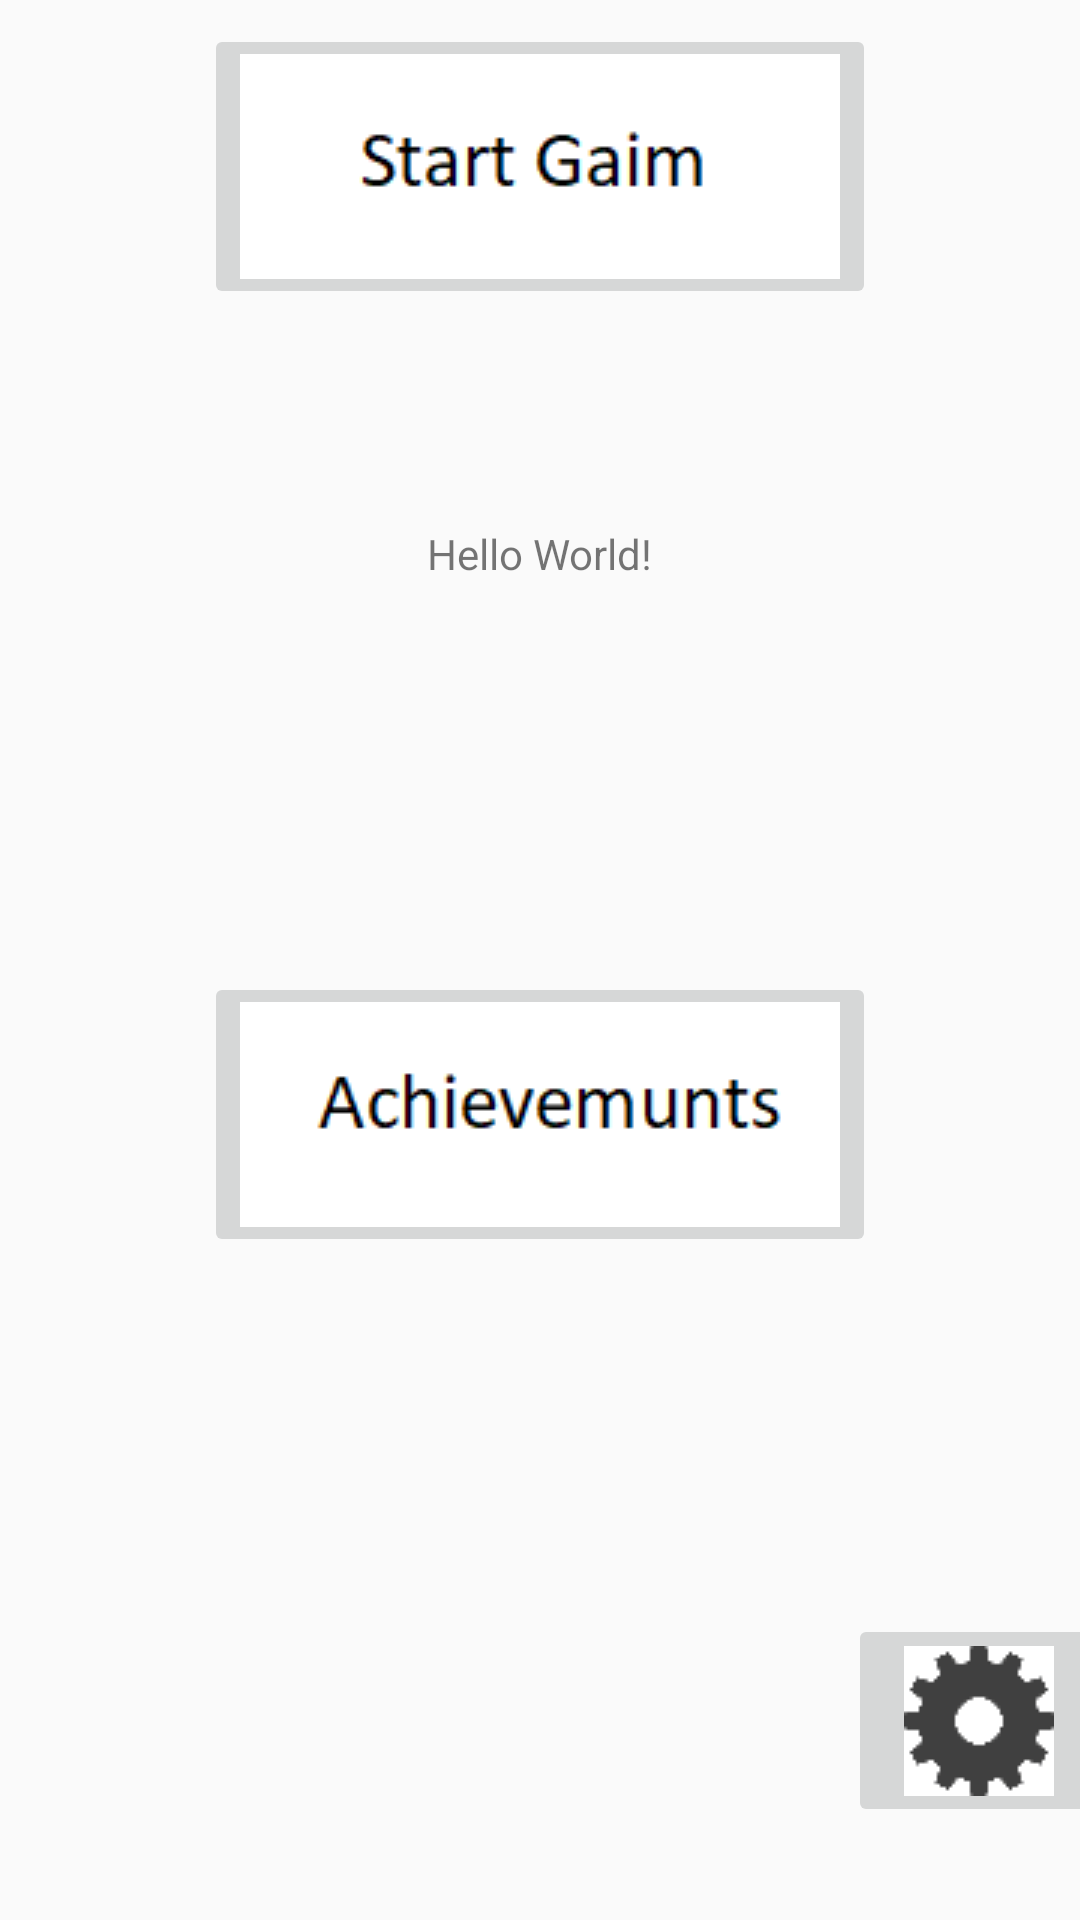

Layout XML and referenced resources for this Android screen:
<!-- AndroidManifest.xml: application theme AppTheme -->
<!-- res/layout/activity_main.xml -->
<?xml version="1.0" encoding="utf-8"?>
<android.support.constraint.ConstraintLayout xmlns:android="http://schemas.android.com/apk/res/android"
    xmlns:app="http://schemas.android.com/apk/res-auto"
    xmlns:tools="http://schemas.android.com/tools"
    android:layout_width="match_parent"
    android:layout_height="match_parent"
    tools:context=".MainActivity">

    <TextView
        android:id="@+id/textView"
        android:layout_width="wrap_content"
        android:layout_height="wrap_content"
        android:text="Hello World!"
        app:layout_constraintBottom_toBottomOf="parent"
        app:layout_constraintLeft_toLeftOf="parent"
        app:layout_constraintRight_toRightOf="parent"
        app:layout_constraintTop_toTopOf="parent"
        app:layout_constraintVertical_bias="0.282" />

    <ImageButton
        android:id="@+id/button_achievements"
        android:layout_width="wrap_content"
        android:layout_height="wrap_content"
        android:layout_marginBottom="8dp"
        android:layout_marginEnd="8dp"
        android:layout_marginLeft="8dp"
        android:layout_marginRight="8dp"
        android:layout_marginStart="8dp"
        android:layout_marginTop="8dp"
        android:contentDescription="Achivements"
        app:layout_constraintBottom_toBottomOf="parent"
        app:layout_constraintEnd_toEndOf="parent"
        app:layout_constraintStart_toStartOf="parent"
        app:layout_constraintTop_toBottomOf="@+id/button_startgame"
        app:srcCompat="@drawable/achievements" />

    <ImageButton
        android:id="@+id/button_startgame"
        android:layout_width="wrap_content"
        android:layout_height="wrap_content"
        android:layout_marginEnd="8dp"
        android:layout_marginLeft="8dp"
        android:layout_marginRight="8dp"
        android:layout_marginStart="8dp"
        android:layout_marginTop="8dp"
        android:contentDescription="Start Game"
        app:layout_constraintEnd_toEndOf="parent"
        app:layout_constraintStart_toStartOf="parent"
        app:layout_constraintTop_toTopOf="parent"
        app:srcCompat="@drawable/start" />

    <ImageButton
        android:id="@+id/button_options"
        android:layout_width="87dp"
        android:layout_height="71dp"
        android:layout_marginBottom="8dp"
        android:layout_marginEnd="8dp"
        android:layout_marginLeft="8dp"
        android:layout_marginRight="8dp"
        android:layout_marginStart="8dp"
        android:layout_marginTop="96dp"
        android:contentDescription="Options Button"
        app:layout_constraintBottom_toBottomOf="parent"
        app:layout_constraintEnd_toEndOf="parent"
        app:layout_constraintStart_toEndOf="@+id/button_achievements"
        app:layout_constraintTop_toBottomOf="@+id/button_achievements"
        app:srcCompat="@drawable/options" />

    <RelativeLayout xmlns:android="http://schemas.android.com/apk/res/android"
        xmlns:tools="http://schemas.android.com/tools"
        android:id="@+id/relativelayout"
        android:layout_width="match_parent"
        android:layout_height="match_parent"
        tools:context="com.imagebuttonprogrammatically_android_examples.com.MainActivity" >
    </RelativeLayout>

</android.support.constraint.ConstraintLayout>
<!-- resources referenced by this layout -->
<resources>
  <!-- drawable achievements: bmp bitmap (drawable, 45054 bytes) -->
  <!-- drawable options: bmp bitmap (drawable, 7654 bytes) -->
  <!-- drawable start: bmp bitmap (drawable, 45054 bytes) -->
  <style name="AppTheme" parent="Base.Theme.AppCompat.Light.DarkActionBar">
          
          <item name="colorPrimary">@color/colorPrimary</item>
          <item name="colorPrimaryDark">@color/colorPrimaryDark</item>
          <item name="colorAccent">@color/colorAccent</item>
  
          <item name="windowActionBar">false</item>
          <item name="windowNoTitle">true</item>
          <item name="android:windowFullscreen">true</item>
      </style>
  <!-- not gathered from this repository: default colours our renderer supplied (Android Studio template values) -->
  <color name="colorPrimary">#FF6200EE</color>
  <color name="colorPrimaryDark">#FF3700B3</color>
  <color name="colorAccent">#FF03DAC5</color>
</resources>
